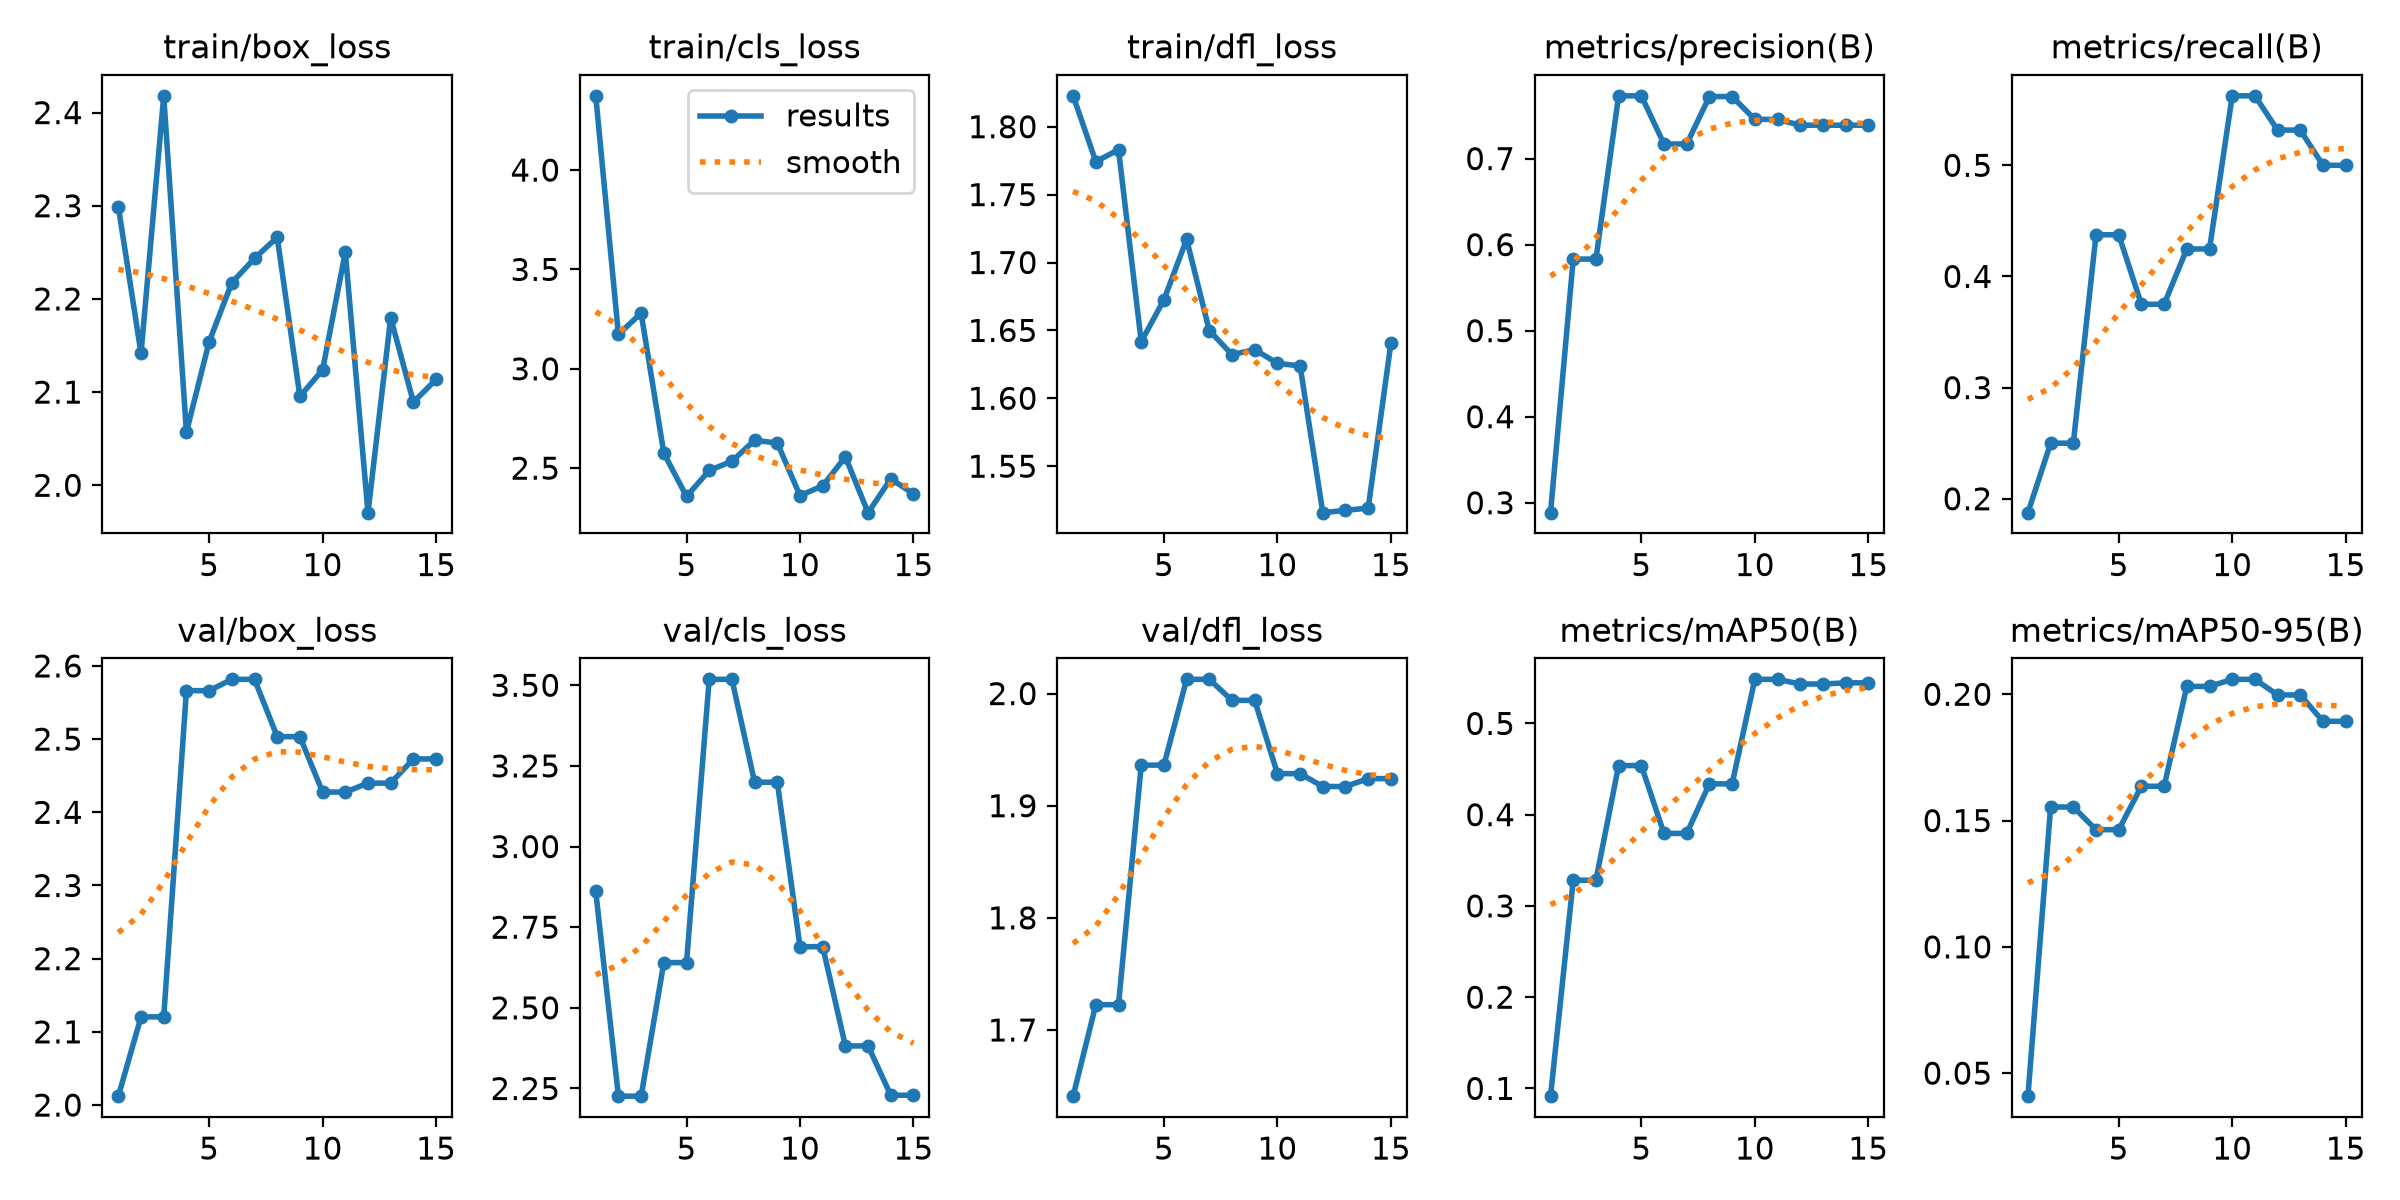

Data behind this chart, as committed beside it:
epoch, time, train/box_loss, train/cls_loss, train/dfl_loss, metrics/precision(B), metrics/recall(B), metrics/mAP50(B), metrics/mAP50-95(B), val/box_loss, val/cls_loss, val/dfl_loss, lr/pg0, lr/pg1, lr/pg2
1, 5.163, 2.299, 4.374, 1.823, 0.2885, 0.1875, 0.09151, 0.04089, 2.012, 2.861, 1.641, 0.0003333, 0.0003333, 0.0003333
2, 10.04, 2.141, 3.173, 1.774, 0.5832, 0.25, 0.3282, 0.1554, 2.12, 2.226, 1.723, 0.000934, 0.000934, 0.000934
3, 14.75, 2.418, 3.28, 1.783, 0.5832, 0.25, 0.3282, 0.1554, 2.12, 2.226, 1.723, 0.001447, 0.001447, 0.001447
4, 19.46, 2.057, 2.576, 1.642, 0.7729, 0.4375, 0.4538, 0.1464, 2.566, 2.64, 1.936, 0.001604, 0.001604, 0.001604
5, 24.15, 2.154, 2.358, 1.673, 0.7729, 0.4375, 0.4538, 0.1464, 2.566, 2.64, 1.936, 0.001472, 0.001472, 0.001472
6, 28.88, 2.217, 2.488, 1.717, 0.717, 0.375, 0.3795, 0.1636, 2.582, 3.518, 2.013, 0.00134, 0.00134, 0.00134
7, 33.67, 2.244, 2.535, 1.65, 0.717, 0.375, 0.3795, 0.1636, 2.582, 3.518, 2.013, 0.001208, 0.001208, 0.001208
8, 38.48, 2.266, 2.64, 1.632, 0.7721, 0.4247, 0.4338, 0.2031, 2.503, 3.199, 1.994, 0.001076, 0.001076, 0.001076
9, 43.17, 2.095, 2.627, 1.636, 0.7721, 0.4247, 0.4338, 0.2031, 2.503, 3.199, 1.994, 0.000944, 0.000944, 0.000944
10, 47.77, 2.124, 2.362, 1.626, 0.7456, 0.5625, 0.5483, 0.2059, 2.428, 2.69, 1.929, 0.000812, 0.000812, 0.000812
11, 52.41, 2.25, 2.411, 1.624, 0.7456, 0.5625, 0.5483, 0.2059, 2.428, 2.69, 1.929, 0.00068, 0.00068, 0.00068
12, 57.23, 1.971, 2.557, 1.516, 0.7388, 0.5317, 0.5432, 0.1997, 2.44, 2.382, 1.917, 0.000548, 0.000548, 0.000548
13, 61.95, 2.18, 2.276, 1.517, 0.7388, 0.5317, 0.5432, 0.1997, 2.44, 2.382, 1.917, 0.000416, 0.000416, 0.000416
14, 66.66, 2.089, 2.446, 1.519, 0.7388, 0.5, 0.5445, 0.1893, 2.473, 2.229, 1.924, 0.000284, 0.000284, 0.000284
15, 71.31, 2.114, 2.371, 1.64, 0.7388, 0.5, 0.5445, 0.1893, 2.473, 2.229, 1.924, 0.000152, 0.000152, 0.000152
